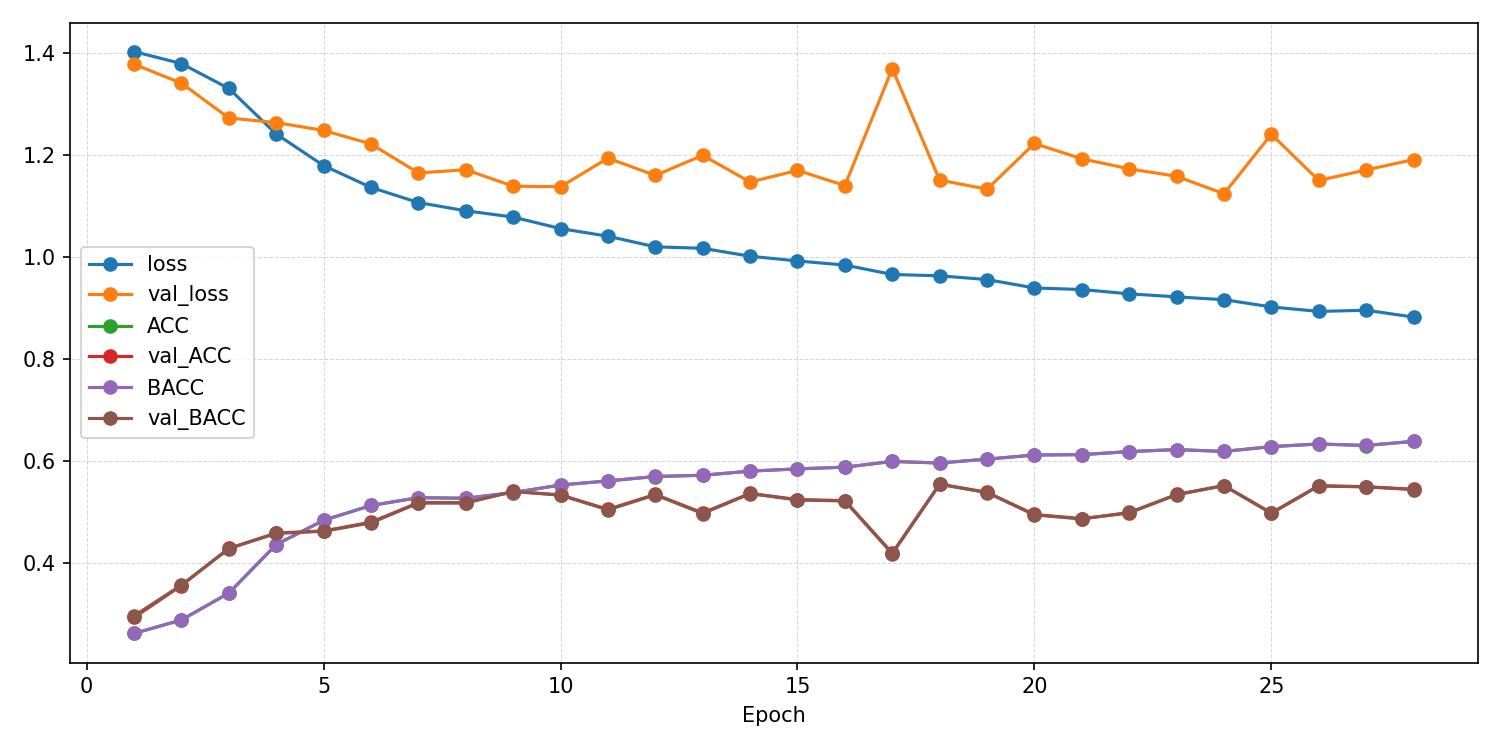

Data behind this chart, as committed beside it:
epoch, ACC, AUROC, BACC, F1_macro, F1_weighted, KAPPA, loss, test_ACC, test_AUROC, test_BACC, test_F1_macro, test_F1_weighted, test_KAPPA, test_confusion_matrix, test_loss, val_ACC, val_AUROC, val_BACC, val_F1_macro, val_F1_weighted, val_KAPPA, val_confusion_matrix, val_loss
1, 0.2615, 0.5123, 0.2614, 0.261, 0.2611, 0.01519, 1.403, , , , , , , , , 0.2929, 0.5762, 0.2959, 0.2086, 0.2068, 0.06056, [[  5 144 102   0]? [  0 161  80   3]? […, 1.379
2, 0.288, 0.5487, 0.288, 0.2873, 0.2873, 0.05064, 1.38, , , , , , , , , 0.3556, 0.6246, 0.3566, 0.334, 0.3337, 0.1419, [[101  68  61  21]? [ 34 143  51  16]? […, 1.341
3, 0.3408, 0.6172, 0.3407, 0.3352, 0.3352, 0.121, 1.331, , , , , , , , , 0.4283, 0.6766, 0.428, 0.4017, 0.4018, 0.2375, [[170  29  26  26]? [ 45 146  30  23]? […, 1.273
4, 0.4359, 0.6909, 0.4359, 0.4289, 0.4289, 0.2478, 1.242, , , , , , , , , 0.4586, 0.7202, 0.458, 0.4319, 0.4319, 0.2776, [[189  30  13  19]? [ 54 144  20  26]? […, 1.264
5, 0.4835, 0.7318, 0.4835, 0.4813, 0.4813, 0.3113, 1.18, , , , , , , , , 0.4626, 0.7193, 0.462, 0.4641, 0.4645, 0.2832, [[137  14  61  39]? [ 25  93  74  52]? […, 1.249
6, 0.5126, 0.7557, 0.5127, 0.5134, 0.5133, 0.3501, 1.137, , , , , , , , , 0.4798, 0.7405, 0.4785, 0.4579, 0.4583, 0.3055, [[179  19  12  41]? [ 45 122  23  54]? […, 1.222
7, 0.5279, 0.7694, 0.528, 0.5286, 0.5285, 0.3705, 1.107, , , , , , , , , 0.5182, 0.7542, 0.5174, 0.5095, 0.5099, 0.3572, [[156  21  25  49]? [ 25 130  37  52]? […, 1.165
8, 0.5267, 0.7767, 0.5268, 0.5278, 0.5277, 0.369, 1.091, , , , , , , , , 0.5182, 0.7561, 0.5174, 0.5158, 0.516, 0.3572, [[172  14  39  26]? [ 33 118  54  39]? […, 1.172
9, 0.5379, 0.7829, 0.538, 0.5397, 0.5396, 0.3839, 1.079, , , , , , , , , 0.5404, 0.7636, 0.54, 0.5428, 0.543, 0.3871, [[154  13  55  29]? [ 17 129  46  52]? […, 1.139
10, 0.5528, 0.7933, 0.5529, 0.555, 0.555, 0.4038, 1.056, , , , , , , , , 0.5333, 0.7715, 0.5329, 0.5264, 0.5265, 0.3775, [[179  26  23  23]? [ 37 145  41  21]? […, 1.138
11, 0.5608, 0.8003, 0.5609, 0.5628, 0.5627, 0.4144, 1.041, , , , , , , , , 0.5051, 0.7412, 0.504, 0.5006, 0.5011, 0.3395, [[136  13  36  66]? [ 24  93  45  82]? […, 1.194
12, 0.5695, 0.8092, 0.5695, 0.5712, 0.5712, 0.426, 1.02, , , , , , , , , 0.5343, 0.7829, 0.5335, 0.5317, 0.5319, 0.3786, [[167  15  19  50]? [ 33 122  33  56]? […, 1.16
13, 0.5719, 0.8102, 0.572, 0.5736, 0.5735, 0.4292, 1.017, , , , , , , , , 0.498, 0.7673, 0.4968, 0.4874, 0.4876, 0.3297, [[189  17  12  33]? [ 56 117  34  37]? […, 1.2
14, 0.58, 0.8162, 0.5801, 0.5817, 0.5816, 0.4401, 1.002, , , , , , , , , 0.5364, 0.765, 0.5358, 0.5357, 0.536, 0.3816, [[165  18  39  29]? [ 30 119  58  37]? […, 1.147
15, 0.5844, 0.8205, 0.5844, 0.5859, 0.5858, 0.4458, 0.9925, , , , , , , , , 0.5242, 0.7624, 0.5234, 0.5227, 0.5231, 0.3652, [[147  13  37  54]? [ 26 104  40  74]? […, 1.17
16, 0.5878, 0.8234, 0.5879, 0.5897, 0.5896, 0.4504, 0.9845, , , , , , , , , 0.5222, 0.7665, 0.5215, 0.5133, 0.5138, 0.3627, [[169  22  19  41]? [ 28 137  28  51]? […, 1.14
17, 0.599, 0.8311, 0.5991, 0.6, 0.5999, 0.4653, 0.966, , , , , , , , , 0.4192, 0.7313, 0.4179, 0.3782, 0.378, 0.2241, [[214  19   9   9]? [ 96 121  15  12]? […, 1.37
18, 0.596, 0.8309, 0.596, 0.5976, 0.5976, 0.4613, 0.9633, , , , , , , , , 0.5545, 0.7767, 0.5541, 0.5488, 0.549, 0.4058, [[164  23  20  44]? [ 20 149  31  44]? […, 1.151
19, 0.6036, 0.8348, 0.6036, 0.6047, 0.6046, 0.4714, 0.956, , , , , , , , , 0.5384, 0.7835, 0.538, 0.5403, 0.5403, 0.3843, [[161  14  35  41]? [ 25 129  41  49]? […, 1.133
20, 0.6116, 0.8409, 0.6117, 0.6127, 0.6126, 0.4821, 0.9395, , , , , , , , , 0.4949, 0.7549, 0.4941, 0.4782, 0.4782, 0.3259, [[195  22  15  19]? [ 46 140  29  29]? […, 1.223
21, 0.6124, 0.8421, 0.6125, 0.6139, 0.6138, 0.4832, 0.9365, , , , , , , , , 0.4869, 0.7672, 0.4861, 0.4794, 0.4794, 0.3152, [[181  14  30  26]? [ 47 122  40  35]? […, 1.193
22, 0.6184, 0.8444, 0.6184, 0.6193, 0.6192, 0.4911, 0.9279, , , , , , , , , 0.498, 0.7601, 0.499, 0.4945, 0.4943, 0.3313, [[106  32  89  24]? [  8 130  81  25]? […, 1.173
23, 0.6223, 0.8465, 0.6224, 0.6234, 0.6233, 0.4964, 0.9221, , , , , , , , , 0.5343, 0.7689, 0.5336, 0.5281, 0.5283, 0.3787, [[180  15  24  32]? [ 30 133  33  48]? […, 1.159
24, 0.6186, 0.8483, 0.6187, 0.6198, 0.6197, 0.4915, 0.9165, , , , , , , , , 0.5515, 0.784, 0.5517, 0.5469, 0.5468, 0.4021, [[166  21  42  22]? [ 20 149  52  23]? […, 1.124
25, 0.6281, 0.8535, 0.6282, 0.6294, 0.6293, 0.5042, 0.9023, , , , , , , , , 0.498, 0.7495, 0.4972, 0.4857, 0.4861, 0.3303, [[175  25  22  29]? [ 42 133  29  40]? […, 1.241
26, 0.6332, 0.8565, 0.6333, 0.6343, 0.6342, 0.511, 0.8935, , , , , , , , , 0.5515, 0.7844, 0.5508, 0.548, 0.5482, 0.4017, [[164  15  23  49]? [ 26 136  30  52]? […, 1.151
27, 0.6303, 0.856, 0.6304, 0.631, 0.631, 0.5071, 0.8958, , , , , , , , , 0.5495, 0.7758, 0.5491, 0.5499, 0.5501, 0.3991, [[163  15  34  39]? [ 20 129  49  46]? […, 1.171
28, 0.6385, 0.8608, 0.6386, 0.6394, 0.6393, 0.5179, 0.8824, 0.5162, 0.7829, 0.5159, 0.5115, 0.5117, 0.3548, [[157  24  39  30]? [ 29 154  30  32]? […, 1.108, 0.5444, 0.7759, 0.5439, 0.5419, 0.542, 0.3923, [[169  18  31  33]? [ 35 136  28  45]? […, 1.191
